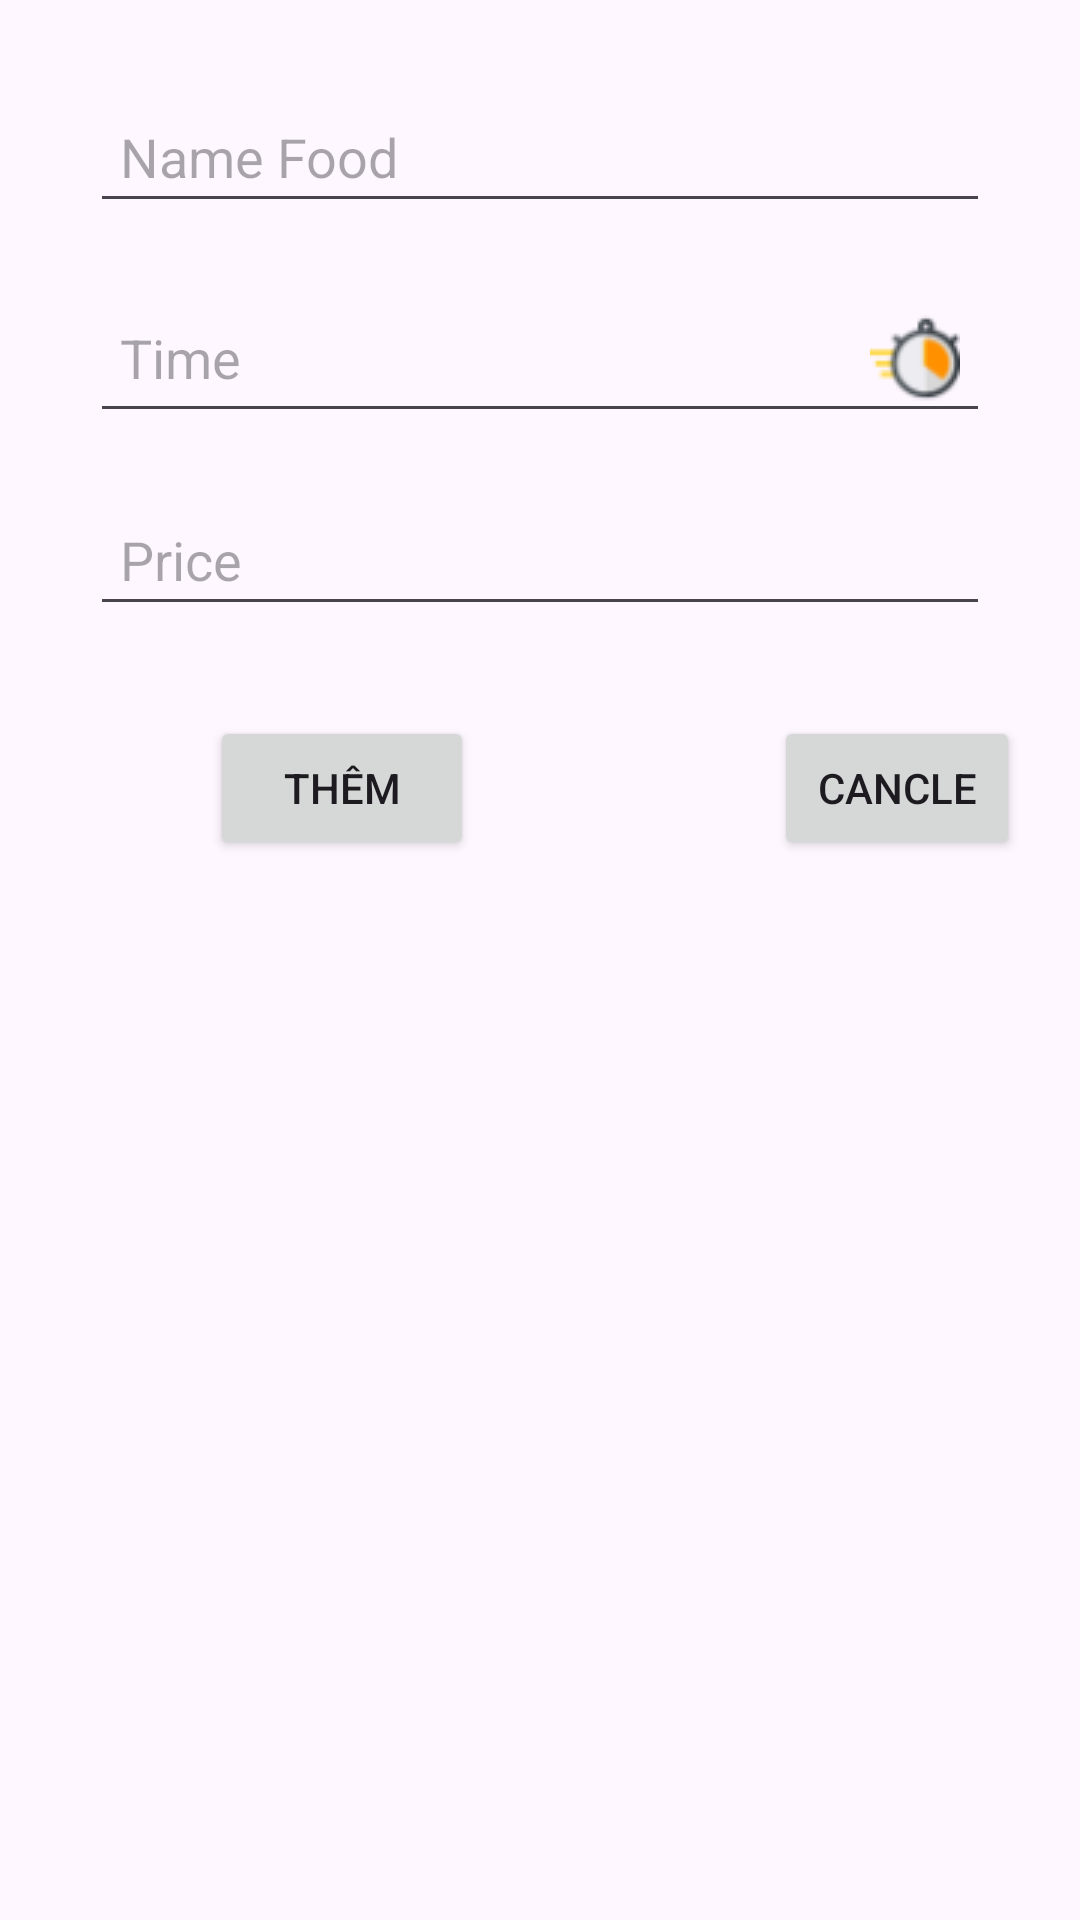

Write the Android layout XML for this screen, with the resource values it uses.
<!-- AndroidManifest.xml: application theme Theme.AssignmentAndroidNetWorking -->
<!-- res/layout/activity_add.xml -->
<?xml version="1.0" encoding="utf-8"?>
<LinearLayout xmlns:android="http://schemas.android.com/apk/res/android"
    xmlns:app="http://schemas.android.com/apk/res-auto"
    xmlns:tools="http://schemas.android.com/tools"
    android:layout_width="match_parent"
    android:layout_height="match_parent"
    android:orientation="vertical"
    android:padding="20dp"
    tools:context=".fragment.AddActivity">
    <EditText
        android:layout_margin="10dp"
        android:padding="10dp"
        android:layout_width="match_parent"
        android:layout_height="wrap_content"
        android:hint="Name Food"
        android:id="@+id/txtNameFood"
        />
    <EditText
        android:layout_margin="10dp"
        android:padding="10dp"
        android:layout_width="match_parent"
        android:layout_height="wrap_content"
        android:hint="Time"
        android:drawableEnd="@drawable/time"
        android:id="@+id/txtTime"
        android:inputType="number"
        />
    <EditText
        android:layout_margin="10dp"
        android:padding="10dp"
        android:layout_width="match_parent"
        android:layout_height="wrap_content"
        android:hint="Price"
        android:drawableEnd="@drawable/baseline_attach_money_24"
        android:inputType="number"
        android:id="@+id/txtPrice"
        />
    <LinearLayout
        android:layout_marginTop="20dp"
        android:layout_width="match_parent"
        android:layout_height="wrap_content"
        android:orientation="horizontal">
        <Button
            android:layout_marginLeft="50dp"
            android:layout_width="wrap_content"
            android:layout_height="wrap_content"
            android:text="Thêm"

            android:id="@+id/btnAdd"/>
        <Button
            android:layout_marginLeft="100dp"
            android:layout_width="wrap_content"
            android:layout_height="wrap_content"
            android:text="Cancle"
            android:id="@+id/btnCancle"/>

    </LinearLayout>

</LinearLayout>
<!-- resources referenced by this layout -->
<resources>
  <!-- drawable time: png bitmap (drawable, 1635 bytes) -->
  <style name="Theme.AssignmentAndroidNetWorking" parent="Base.Theme.AssignmentAndroidNetWorking" />
  <style name="Base.Theme.AssignmentAndroidNetWorking" parent="Theme.Material3.DayNight.NoActionBar">
          
          
      </style>
</resources>
